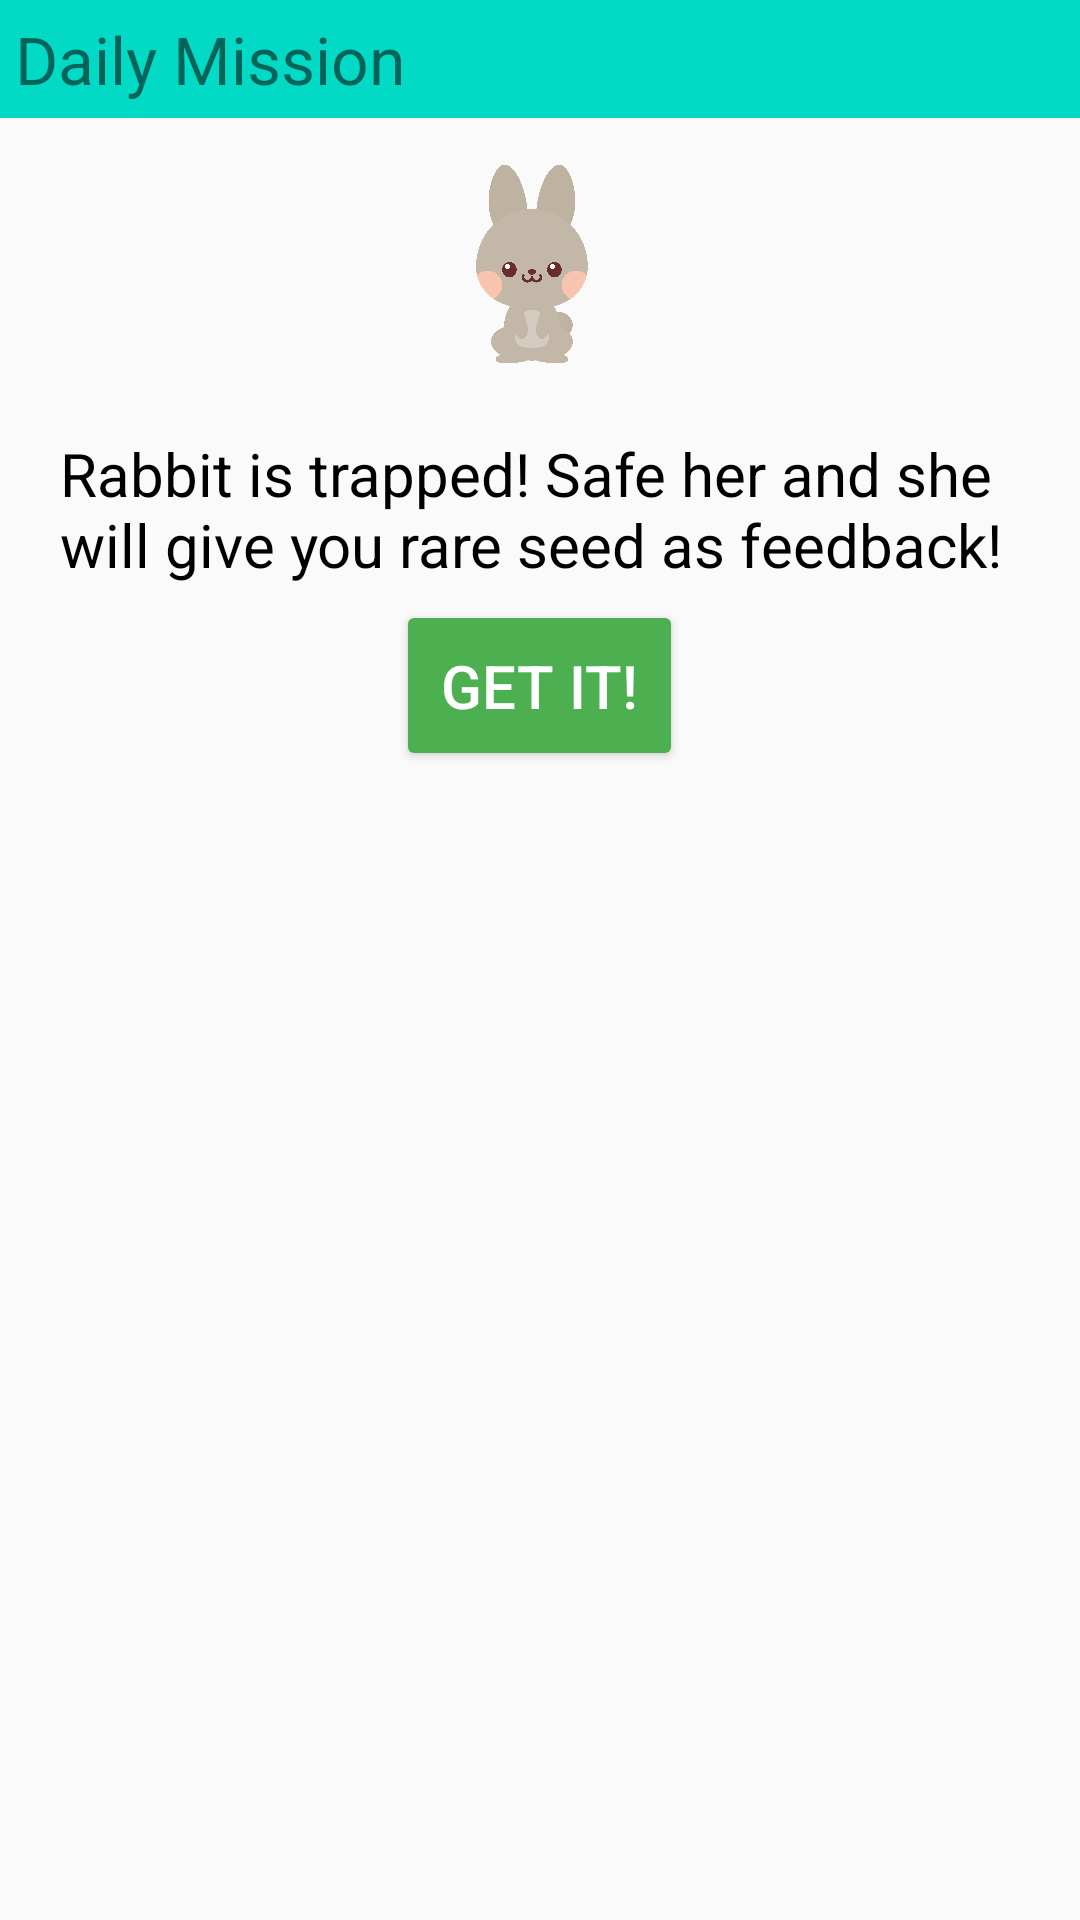

Produce the Android XML layout that renders to this screen, including the resource entries it uses.
<!-- AndroidManifest.xml: application theme Theme.HiddenSeek -->
<!-- res/layout/timemission_dialogview.xml -->
<LinearLayout xmlns:android="http://schemas.android.com/apk/res/android"
    xmlns:app="http://schemas.android.com/apk/res-auto"
    android:layout_width="match_parent"
    android:layout_height="match_parent"
    android:orientation="vertical">

    <TextView
        android:id="@+id/title_timemission"
        android:layout_width="match_parent"
        android:layout_height="wrap_content"
        android:text="Daily Mission"
        android:paddingTop="5dp"
        android:paddingBottom="5dp"
        android:background="@color/colorAccent"
        android:paddingHorizontal="5dp"
        android:textSize="22sp" />

    <ImageView
        android:id="@+id/descriptionicon_timemission"
        android:layout_width="80dp"
        android:layout_height="80dp"
        android:layout_gravity="center"
        android:layout_marginHorizontal="8dp"
        android:src="@drawable/rabbit"
        android:layout_marginVertical="10dp"/>

    <TextView
        android:id="@+id/description_timemission"
        android:layout_width="match_parent"
        android:layout_height="wrap_content"
        android:text="Rabbit is trapped! Safe her and she will give you rare seed as feedback!"
        android:layout_marginHorizontal="20dp"
        android:layout_marginVertical="5dp"
        android:textColor="@color/black"
        android:layout_gravity="center"
        android:textSize="20dp"/>


    <Button
        android:id="@+id/complete_timemission"
        android:layout_width="wrap_content"
        android:layout_height="wrap_content"
        android:backgroundTint="#4CAF50"
        android:text="Get it!"
        android:textColor="@color/white"
        android:layout_gravity="center"
        android:padding="15dp"
        android:textSize="20sp"/>

    <LinearLayout
        android:layout_width="wrap_content"
        android:layout_height="wrap_content"
        android:orientation="horizontal"
        android:layout_gravity="center"
        android:visibility="gone"
        android:id="@+id/seedpart">

        <ImageView
            android:id="@+id/gift_image"
            android:layout_width="80dp"
            android:layout_height="80dp"
            android:background="@drawable/corner_bg"
            android:layout_marginLeft="8dp"
            android:src="@drawable/parkicon"/>

        <LinearLayout
            android:layout_width="wrap_content"
            android:layout_height="wrap_content"
            android:orientation="vertical">
            <TextView
                android:id="@+id/gift_info"
                android:layout_width="wrap_content"
                android:layout_height="wrap_content"
                android:textSize="20dp"
                android:textColor="@color/black"
                android:layout_marginLeft="10dp"
                android:text="cactus"/>
            <LinearLayout
                android:layout_width="match_parent"
                android:layout_height="wrap_content"
                android:orientation="horizontal">
                <TextView
                    android:id="@+id/gift_price"
                    android:layout_width="wrap_content"
                    android:layout_height="wrap_content"
                    android:textSize="18dp"
                    android:layout_marginLeft="10dp"
                    android:text="100"/>
                <ImageView
                    android:layout_width="match_parent"
                    android:layout_height="match_parent"
                    android:src="@drawable/coin"/>
            </LinearLayout>
            <TextView
                android:layout_width="wrap_content"
                android:layout_height="50dp"
                android:textSize="18dp"
                android:layout_marginLeft="10dp"/>
        </LinearLayout>
    </LinearLayout>
</LinearLayout>
<!-- resources referenced by this layout -->
<resources>
  <color name="colorAccent">#03DAC5</color>
  <!-- drawable coin: png bitmap (drawable, 218178 bytes) -->
  <!-- drawable corner_bg (drawable) -->
  <?xml version="1.0" encoding="utf-8"?>
  <shape xmlns:android="http://schemas.android.com/apk/res/android">
      
      <solid android:color="#FFFFFF" />
  
      
      <corners android:radius="10dp"/>
  
  
  
  
  </shape>
  <!-- drawable parkicon: png bitmap (drawable, 178702 bytes) -->
  <!-- drawable rabbit: png bitmap (drawable, 147114 bytes) -->
  <style name="Theme.HiddenSeek" parent="Theme.AppCompat.Light.NoActionBar">
          
  
  
          <item name="colorPrimary">@color/purple_500</item>
          <item name="colorPrimaryVariant">@color/purple_700</item>
          <item name="colorOnPrimary">@color/white</item>
          
          <item name="colorSecondary">@color/teal_200</item>
          <item name="colorSecondaryVariant">@color/teal_700</item>
          <item name="colorOnSecondary">@color/black</item>
          
          <item name="android:statusBarColor" tools:targetApi="l">?attr/colorPrimaryVariant</item>
          
  
      </style>
  <!-- not gathered from this repository: default colours our renderer supplied (Android Studio template values) -->
  <color name="purple_500">#FF6200EE</color>
  <color name="purple_700">#FF3700B3</color>
  <color name="teal_200">#FF03DAC5</color>
  <color name="teal_700">#FF018786</color>
  <color name="black">#FF000000</color>
  <color name="white">#FFFFFFFF</color>
</resources>
